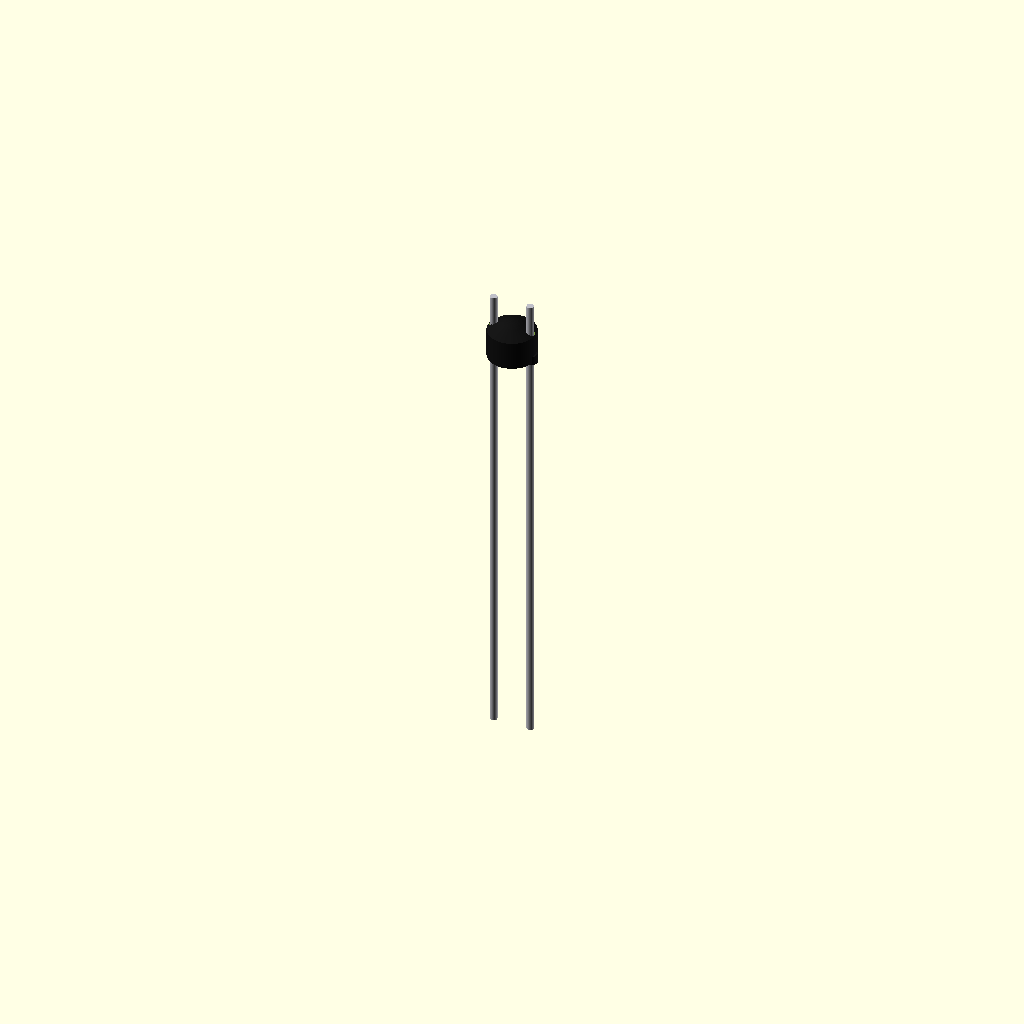
Cell 1: rendered with the file's own defaults.
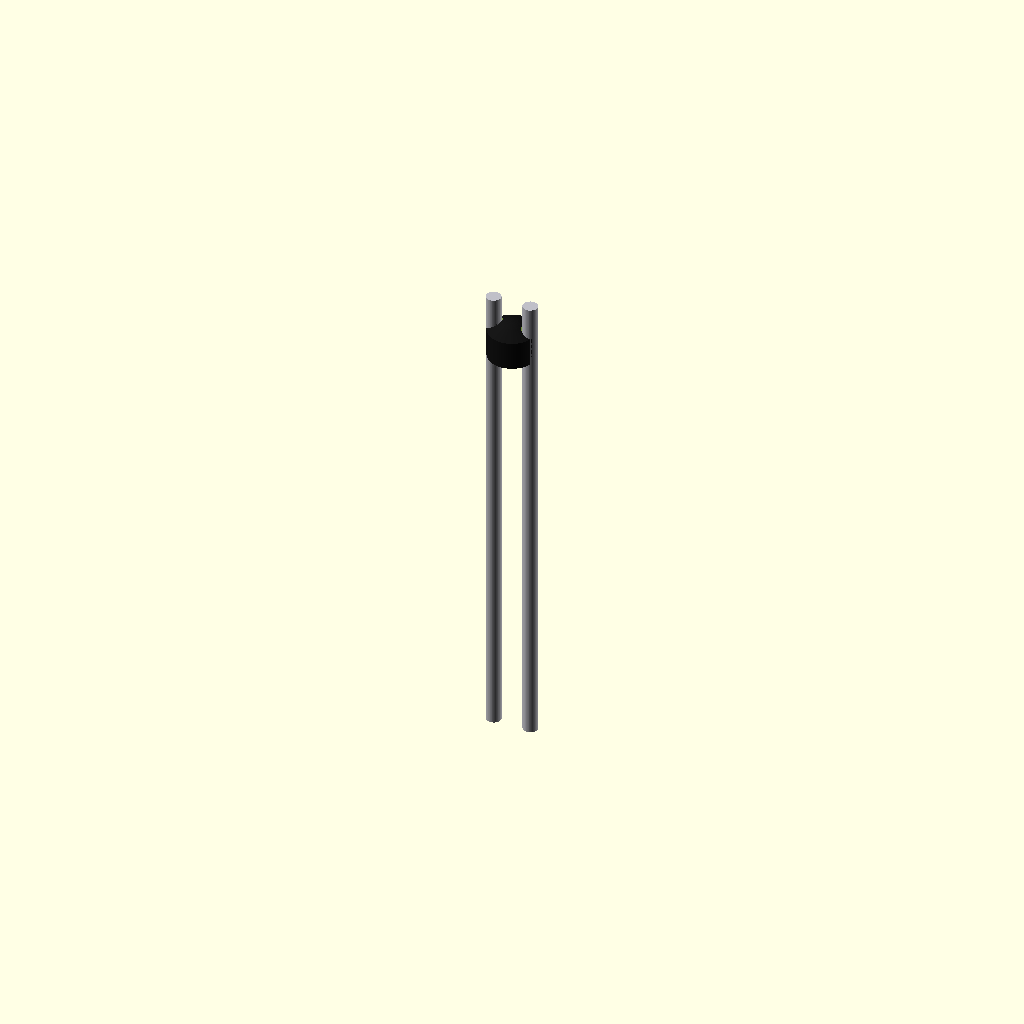
Cell 2: lead_d = 1 (everything else at default).
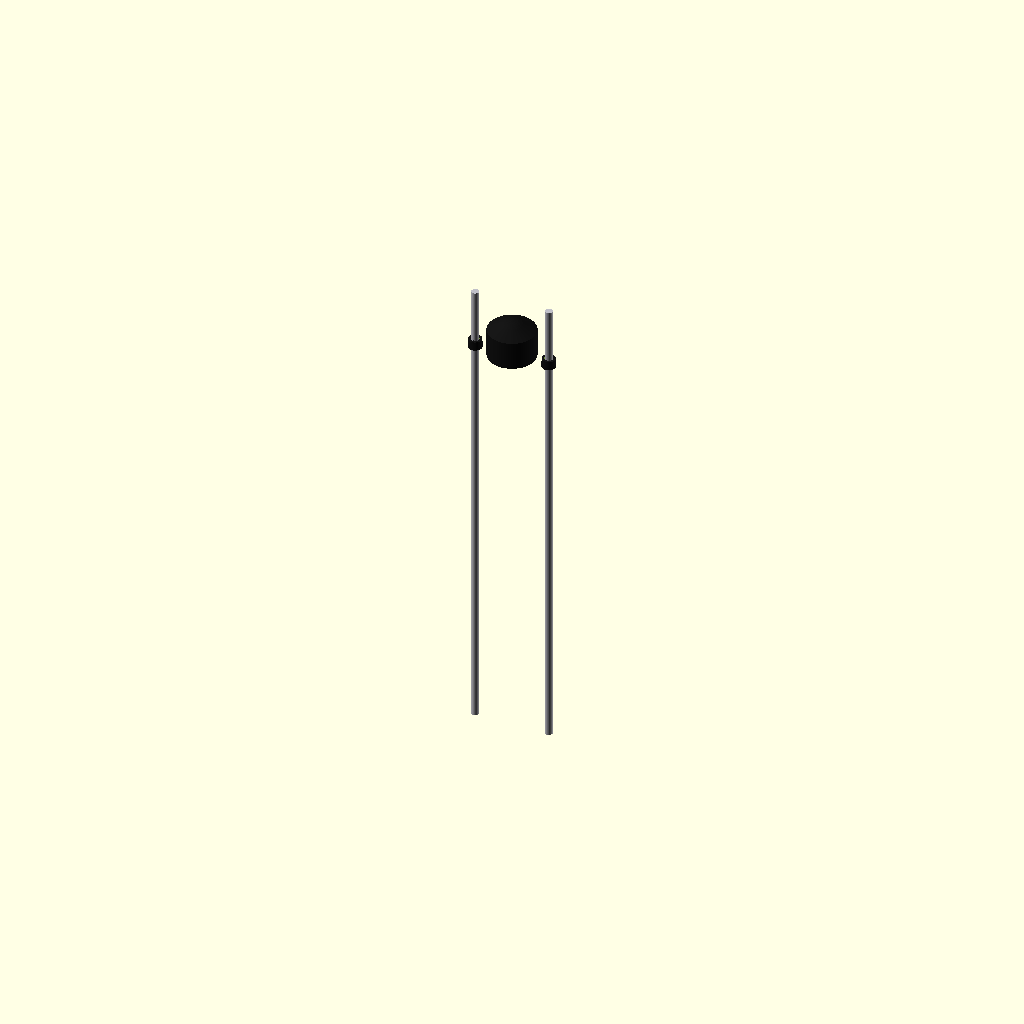
Cell 3: the same model with lead_pitch = 5.08.
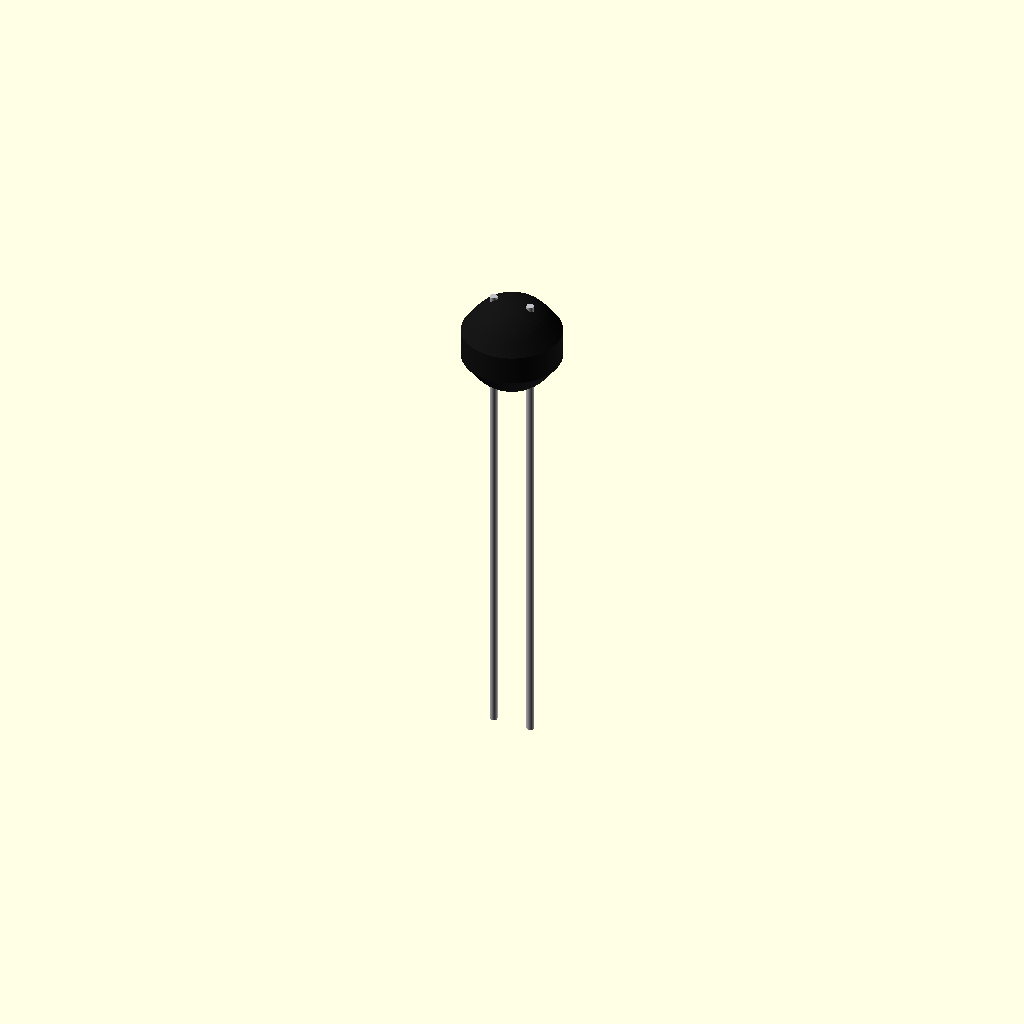
Cell 4: the same model with body_d = 6.4.
One fixed orthographic camera (rotation 55°, 0°, 25°; colour scheme Cornfield) for every cell.
Source of the model, additional_study/matched_effort/results/direct_matched_calls/scad/component__Honewell.scad:
$fn=64;

// Thermistor: Honeywell 135-104LAC-J01 (approximate visual model)
// Radial epoxy bead NTC with two leads

// ---------- Parameters ----------
lead_d = 0.5;          // lead wire diameter (mm)
lead_pitch = 2.54;     // lead spacing (mm)
lead_len = 28;         // straight lead length below body (mm)
lead_above = 2.0;      // lead length above body (mm)

body_d = 3.2;          // bead diameter (mm)
body_t = 2.2;          // bead thickness (mm)
body_color = [0.08,0.08,0.08];
lead_color = [0.75,0.75,0.78];

// small meniscus where leads enter body
neck_d = 0.9;
neck_h = 0.6;

// ---------- Helpers ----------
module lead_wire(x=0){
    color(lead_color)
    translate([x,0,-lead_len])
        cylinder(d=lead_d, h=lead_len + body_t + lead_above);
}

module bead_body(){
    color(body_color)
    translate([0,0,0])
    hull(){
        translate([0,0,0.15]) cylinder(d=body_d, h=body_t-0.3);
        translate([0,0,body_t/2]) sphere(d=body_d*0.98);
    }
}

module lead_necks(){
    color(body_color)
    for (sx=[-1,1]){
        translate([sx*lead_pitch/2,0,0])
            cylinder(d1=neck_d*1.05, d2=neck_d, h=neck_h);
    }
}

// ---------- Assembly ----------
module thermistor_135_104LAC_J01(){
    // Leads
    lead_wire(-lead_pitch/2);
    lead_wire( lead_pitch/2);

    // Body with lead entry holes (visual)
    difference(){
        union(){
            bead_body();
            lead_necks();
        }
        // lead holes
        for (sx=[-1,1]){
            translate([sx*lead_pitch/2,0,-0.5])
                cylinder(d=lead_d*1.15, h=body_t+2);
        }
    }
}

thermistor_135_104LAC_J01();
Parameter table extracted from the source (name, type, default, range or options):
lead_d: number, default 0.5
lead_pitch: number, default 2.54
lead_len: number, default 28
lead_above: number, default 2
body_d: number, default 3.2
body_t: number, default 2.2
body_color: vector, default [0.08, 0.08, 0.08]
lead_color: vector, default [0.75, 0.75, 0.78]
neck_d: number, default 0.9
neck_h: number, default 0.6
